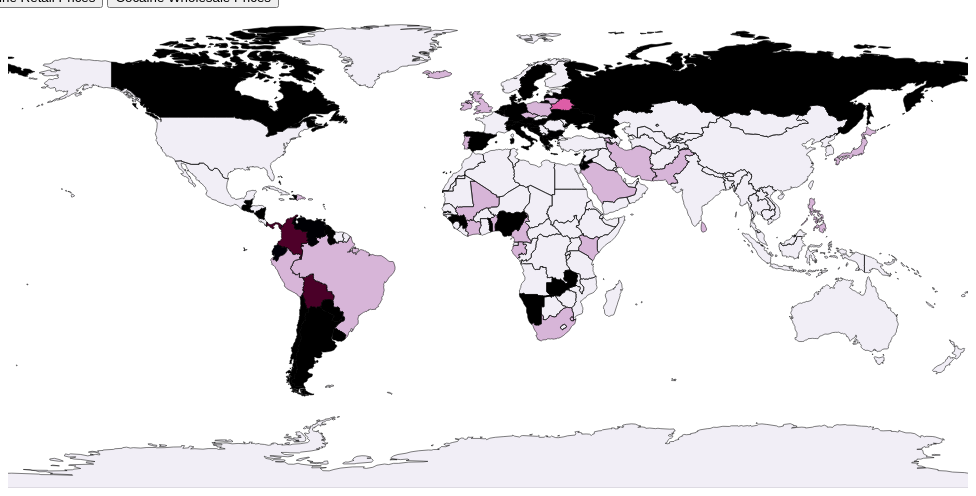
D3 v3 page, settled after 360 driven frames (6 s of simulated time); the page loaded 2 data file(s).


var width = 960,
   height = 480;


  
var projection = d3.geo.equirectangular()
   //.center([0, 55.4])
   //.rotate([4.4, 0])
   //.parallels([50, 60])
   .scale(153)
   .translate([width / 2, height / 2])
   .precision(.1);

var path = d3.geo.path()
   .projection(projection);

var svg = d3.select("body").append("svg")
   .attr("width", width)
   .attr("height", height);

d3.json("cprice.json", function(data) {


var colorScale = d3.scale.linear()
    .domain([0, 50,300, 1200])
    .range(["#d7b5d8", "#df65b0", '#ce1256', '#980043']);        

          


        var prices = {};
  for(i=0; i<data.length; i++){
      var datum = data[i];
      var alpha = datum["Alpha-2"],
          retail_price = datum["Retail price"],
          wholesale_price = datum["Wholesale price"];



    prices[alpha] = [retail_price, wholesale_price];
      
  }
// console.log(prices);

    

d3.json("world.json", function(error, world) {
 svg.selectAll(".subunit")
   .data(topojson.feature(world, world.objects.subunits).features)
 .enter().append("path")
   .attr("class", function(d){ return "subunit "+ d.id; })
   .attr("d", path)
   .attr("fill", function(d) { 
     if (window.location.href === "http://jackpitcher22.github.io/jack/#retail") { 
       return (prices[d.id] && prices[d.id][0]) ? colorScale(prices[d.id][0]) : "#f1eef6"}
     else      {return (prices[d.id] && prices[d.id][0]) ? colorScale(prices[d.id][1]) : "#f1eef6"};
      
      
      
    
                                        
   }) //conditoinal ternary operatory

 
    .attr("d", path)
    .on("mouseover", function(d) {
       
      

        if (window.location.href === "http://jackpitcher22.github.io/jack/#retail")   { if (prices[d.id][0] === null) {"Sorry, no data available for this region"};

            d3.select("#tooltip").classed("hidden", false)//overiding the css styling to hide it 
              .html( '<h4>' + d.properties.name+'</h4>'+'$'+ prices[d.id][0] + '/g'); //.html - d3 method - takes the selection and inserts 
                             
                           }
      
      
         else {   if (prices[d.id][1] === null) {"Sorry, no data available for this region"};     d3.select("#tooltip").classed("hidden", false)//overiding the css styling to hide it 
              .html( '<h4>' + d.properties.name+'</h4>'+'$'+ prices[d.id][1] + '/Kg'); //.html - d3 method - takes the selection and inserts }
                            }
     
    })
                            
           .on("mouseout", function()  {
           
            //Hide the tooltip
            d3.select("#tooltip").classed("hidden", true);
            
           })  ;



svg.append("path")
     .datum(topojson.mesh(world, world.objects.subunits, function(a, b) { return a !== b; }))
     .attr("d", path)
     .attr("class", "subunit-boundary")    
     .style("color","grey")     


});
});





### data: world.json
{
 "type": "Topology",
 "objects": {
  "subunits": {
   "type": "GeometryCollection",
   "geometries": [
    "{... 4 keys}",
    "{... 4 keys}",
    "{... 4 keys}",
    "{... 4 keys}",
    "{... 4 keys}",
    "{... 4 keys}",
    "{... 4 keys}",
    "{... 4 keys}",
    "... 177 more items"
   ]
  }
 },
 "arcs": [
  [
   [
    7064,
    7338
   ],
   [
    16,
    -11
   ]
  ],
  [
   [
    7080,
    7327
   ],
   [
    -9,
    0
   ]
  ],
  [
   [
    7071,
    7327
   ],
   [
    -1,
    -12
   ]
  ],
  [
   [
    7070,
    7315
   ],
   [
    -16,
    -12
   ],
   [
    -9,
    5
   ],
   [
    -28,
    -4
   ],
   [
    -30,
    -29
   ],
   [
    -11,
    -16
   ],
   [
    12,
    -28
   ],
   [
    1,
    -23
   ],
   "... 22 more items"
  ],
  [
   [
    6689,
    6902
   ],
   [
    27,
    56
   ],
   [
    -3,
    31
   ],
   [
    -24,
    7
   ],
   [
    0,
    44
   ],
   [
    -7,
    52
   ],
   [
    8,
    23
   ],
   [
    -10,
    5
   ],
   "... 3 more items"
  ],
  [
   [
    6701,
    7234
   ],
   [
    38,
    -23
   ],
   [
    13,
    12
   ],
   [
    0,
    25
   ],
   [
    33,
    17
   ],
   [
    9,
    15
   ],
   [
    4,
    39
   ],
   [
    21,
    8
   ],
   "... 1 more items"
  ],
  [
   [
    6826,
    7346
   ],
   [
    21,
    -12
   ]
  ],
  [
   [
    6847,
    7334
   ],
   [
    14,
    2
   ],
   [
    7,
    -12
   ],
   [
    14,
    1
   ]
  ],
  "... 1,257 more items"
 ],
 "transform": {
  "scale": [
   0.036,
   0.01737
  ],
  "translate": [
   -180,
   -90
  ]
 }
}

### data: cprice.json
[
 {
  "Country name": "Canada",
  "Alpha-2": "CA",
  "Retail price": 81.2,
  "Wholesale price": 35508.0
 },
 {
  "Country name": "Lithuania",
  "Alpha-2": "LT",
  "Retail price": 84.5,
  "Wholesale price": null
 },
 {
  "Country name": "Swaziland",
  "Alpha-2": "SZ",
  "Retail price": 35.4,
  "Wholesale price": null
 },
 {
  "Country name": "Argentina",
  "Alpha-2": "AR",
  "Retail price": 5.9,
  "Wholesale price": 4800.0
 },
 {
  "Country name": "Cameroon",
  "Alpha-2": "CM",
  "Retail price": 31.3,
  "Wholesale price": null
 },
 {
  "Country name": "Bahrain",
  "Alpha-2": "BH",
  "Retail price": 159.1,
  "Wholesale price": null
 },
 {
  "Country name": "Saudi Arabia",
  "Alpha-2": "SA",
  "Retail price": 213.7,
  "Wholesale price": null
 },
 {
  "Country name": "Japan",
  "Alpha-2": "JP",
  "Retail price": 251.6,
  "Wholesale price": null
 },
 "... 82 more items"
]